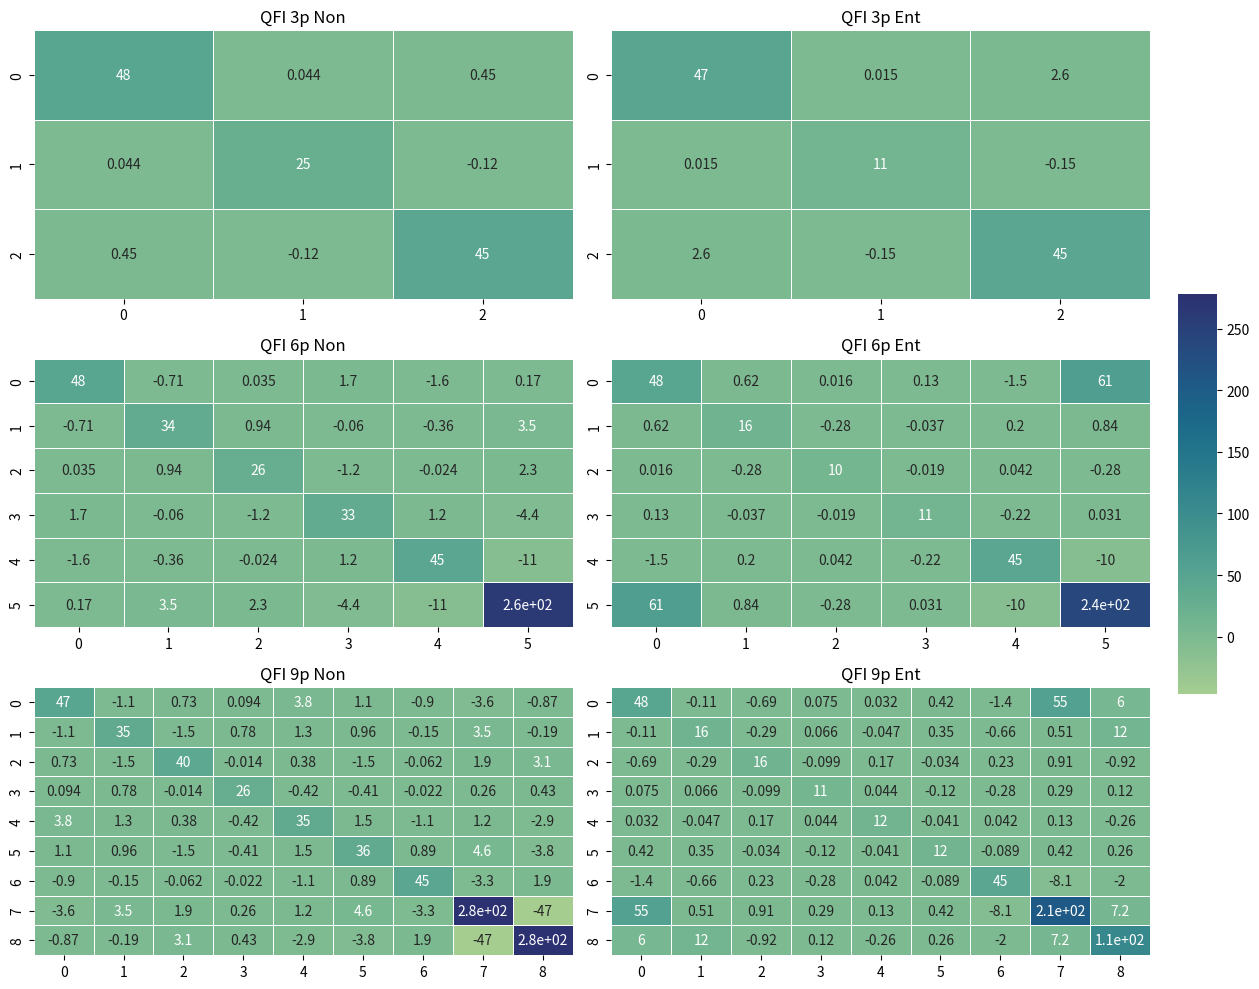

Write Python code to recreate this figure.
import numpy as np
import matplotlib.pyplot as plt
import seaborn as sns

qfi_10n_com_3p_non = np.array([[ 4.80165491e+01,  4.38316727e-02,  4.46362495e-01],
  [ 4.38316727e-02,  2.50548351e+01, -1.24791107e-01],
  [ 4.46362495e-01, -1.24791107e-01,  4.47932544e+01]])

qfi_10n_com_3p_ent = np.array([[ 4.65621180e+01,  1.47016907e-02,  2.57642708e+00],
  [ 1.47016907e-02,  1.06592764e+01, -1.50859680e-01],
  [ 2.57642708e+00, -1.50859680e-01,  4.49488808e+01]])

qfi_10n_com_6p_non = np.array([[ 4.75245885e+01, -7.12779312e-01,  3.52480316e-02,  1.70453007e+00, -1.60221519e+00,  1.72399483e-01],
  [-7.12779312e-01,  3.37377237e+01,  9.36218987e-01, -6.03874588e-02, -3.63555107e-01,  3.50524548e+00],
  [ 3.52480316e-02,  9.36218987e-01,  2.63415219e+01, -1.19487602e+00, -2.44358063e-02,  2.28404129e+00],
  [ 1.70453007e+00, -6.03874588e-02, -1.19487602e+00,  3.33538800e+01, 1.19020798e+00, -4.37209835e+00],
  [-1.60221519e+00, -3.63555107e-01, -2.44358063e-02,  1.19020798e+00, 4.49615887e+01, -1.09569658e+01],
  [ 1.72399483e-01,  3.50524548e+00,  2.28404129e+00, -4.37209835e+00, -1.09569658e+01,  2.63434227e+02]])

qfi_10n_com_6p_ent = np.array([[ 4.76124286e+01,  6.19333038e-01,  1.61392593e-02,  1.27839279e-01, -1.52301311e+00,  6.14675068e+01],
  [ 6.19333038e-01,  1.61100074e+01, -2.78853836e-01, -3.66539001e-02, 2.04451141e-01,  8.35241356e-01],
  [ 1.61392593e-02, -2.78853836e-01,  1.03888601e+01, -1.93961716e-02, 4.23480988e-02, -2.81517067e-01],
  [ 1.27839279e-01, -3.66539001e-02, -1.93961716e-02,  1.13025449e+01, -2.16634827e-01,  3.14326859e-02],
  [-1.52301311e+00,  2.04451141e-01,  4.23480988e-02, -2.16634827e-01, 4.49147703e+01, -1.03009206e+01],
  [ 6.14675068e+01,  8.35241356e-01, -2.81517067e-01,  3.14326859e-02, -1.03009206e+01,  2.38310552e+02]])

qfi_10n_com_9p_non = np.array([[ 4.74304599e+01, -1.13386189e+00,  7.30645027e-01,  9.40460205e-02,  3.82664330e+00,  1.13707886e+00, -8.96825790e-01, -3.62439899e+00, -8.66648407e-01],
  [-1.13386189e+00,  3.52997840e+01, -1.46929928e+00,  7.79099045e-01, 1.34579498e+00,  9.60926781e-01, -1.46184807e-01,  3.54751247e+00, -1.94787750e-01],
  [ 7.30645027e-01, -1.46929928e+00,  4.01729415e+01, -1.39310455e-02, 3.79820633e-01, -1.47548912e+00, -6.15723419e-02,  1.92012775e+00, 3.12371452e+00],
  [ 9.40460205e-02,  7.79099045e-01, -1.39310455e-02,  2.59586588e+01, -4.16740227e-01, -4.14452820e-01, -2.20999908e-02,  2.58069496e-01, 4.31582489e-01],
  [ 3.82664330e+00,  1.34579498e+00,  3.79820633e-01, -4.16740227e-01, 3.51596331e+01,  1.50389160e+00, -1.06289883e+00,  1.18837967e+00, -2.90627468e+00],
  [ 1.13707886e+00,  9.60926781e-01, -1.47548912e+00, -4.14452820e-01, 1.50389160e+00,  3.55690524e+01,  8.86840019e-01,  4.59000565e+00, -3.84654541e+00],
  [-8.96825790e-01, -1.46184807e-01, -6.15723419e-02, -2.20999908e-02, -1.06289883e+00,  8.86840019e-01,  4.47709200e+01, -3.28669445e+00, 1.87021248e+00],
  [-3.62439899e+00,  3.54751247e+00,  1.92012775e+00,  2.58069496e-01, 1.18837967e+00,  4.59000565e+00, -3.28669445e+00,  2.78016797e+02, -4.65292303e+01],
  [-8.66648407e-01, -1.94787750e-01,  3.12371452e+00,  4.31582489e-01, -2.90627468e+00, -3.84654541e+00,  1.87021248e+00, -4.65292303e+01, 2.77183464e+02]])

qfi_10n_com_9p_ent = np.array([[ 4.80159908e+01, -1.08861122e-01, -6.92041016e-01, 7.50611877e-02, 3.15410995e-02,  4.17763329e-01, -1.36721073e+00,  5.50150811e+01, 5.96814575e+00],
  [-1.08861122e-01,  1.61711108e+01, -2.91248207e-01,  6.61054993e-02, -4.69198990e-02,  3.47924652e-01, -6.62823143e-01,  5.14531593e-01, 1.15231771e+01],
  [-6.92041016e-01, -2.91248207e-01,  1.60931626e+01, -9.94905853e-02, 1.67398262e-01, -3.40951920e-02,  2.32929001e-01,  9.10097122e-01, -9.15178070e-01],
  [ 7.50611877e-02,  6.61054993e-02, -9.94905853e-02,  1.05145348e+01, 4.38343430e-02, -1.21784782e-01, -2.79327164e-01,  2.93389206e-01, 1.21238441e-01],
  [ 3.15410995e-02, -4.69198990e-02,  1.67398262e-01,  4.38343430e-02, 1.18508386e+01, -4.05025482e-02,  4.17385483e-02,  1.32615776e-01, -2.59112396e-01],
  [ 4.17763329e-01,  3.47924652e-01, -3.40951920e-02, -1.21784782e-01, -4.05025482e-02,  1.18618589e+01, -8.86804199e-02,  4.16747169e-01, 2.60730171e-01],
  [-1.36721073e+00, -6.62823143e-01,  2.32929001e-01, -2.79327164e-01, 4.17385483e-02, -8.86804199e-02,  4.48060806e+01, -8.07664242e+00, -1.98650276e+00],
  [ 5.50150811e+01,  5.14531593e-01,  9.10097122e-01,  2.93389206e-01, 1.32615776e-01,  4.16747169e-01, -8.07664242e+00,  2.05743307e+02, 7.16000095e+00],
  [ 5.96814575e+00,  1.15231771e+01, -9.15178070e-01,  1.21238441e-01, -2.59112396e-01,  2.60730171e-01, -1.98650276e+00,  7.16000095e+00, 1.09819869e+02]])


# Create a list of matrices and their titles
qfi_matrices = [qfi_10n_com_3p_non, qfi_10n_com_3p_ent, qfi_10n_com_6p_non, qfi_10n_com_6p_ent, qfi_10n_com_9p_non, qfi_10n_com_9p_ent]
titles = ['QFI 3p Non', 'QFI 3p Ent', 'QFI 6p Non', 'QFI 6p Ent', 'QFI 9p Non', 'QFI 9p Ent']

# Set up the figure and axes
fig, axes = plt.subplots(3, 2, figsize=(13, 10))

# Use a single color bar for all subplots
vmin = min([matrix.min() for matrix in qfi_matrices])
vmax = max([matrix.max() for matrix in qfi_matrices])

# Plot each matrix as a heatmap
for i, ax in enumerate(axes.flat):
    sns.heatmap(qfi_matrices[i], ax=ax, annot=True, cmap='crest', linewidth=0.5, vmin=vmin, vmax=vmax, cbar=i == 0,
                cbar_ax=None if i else fig.add_axes([.91, .3, .03, .4]))
    ax.set_title(titles[i])

# Adjust layout
plt.tight_layout(rect=[0, 0, .9, 1])
plt.show()

##plt.imshow(qfi_4n_cyc_6p_ent)
##data = np.array(qfi_4n_cyc_6p_ent, dtype='float16')
##for i in range(len(qfi_4n_cyc_6p_ent)):
##  for j in range(len(qfi_4n_cyc_6p_ent)):
##      plt.annotate(str(data[i][j]), xy=(j, i), ha='center', va='center', color='white')
##plt.colorbar()

#plt.show()
